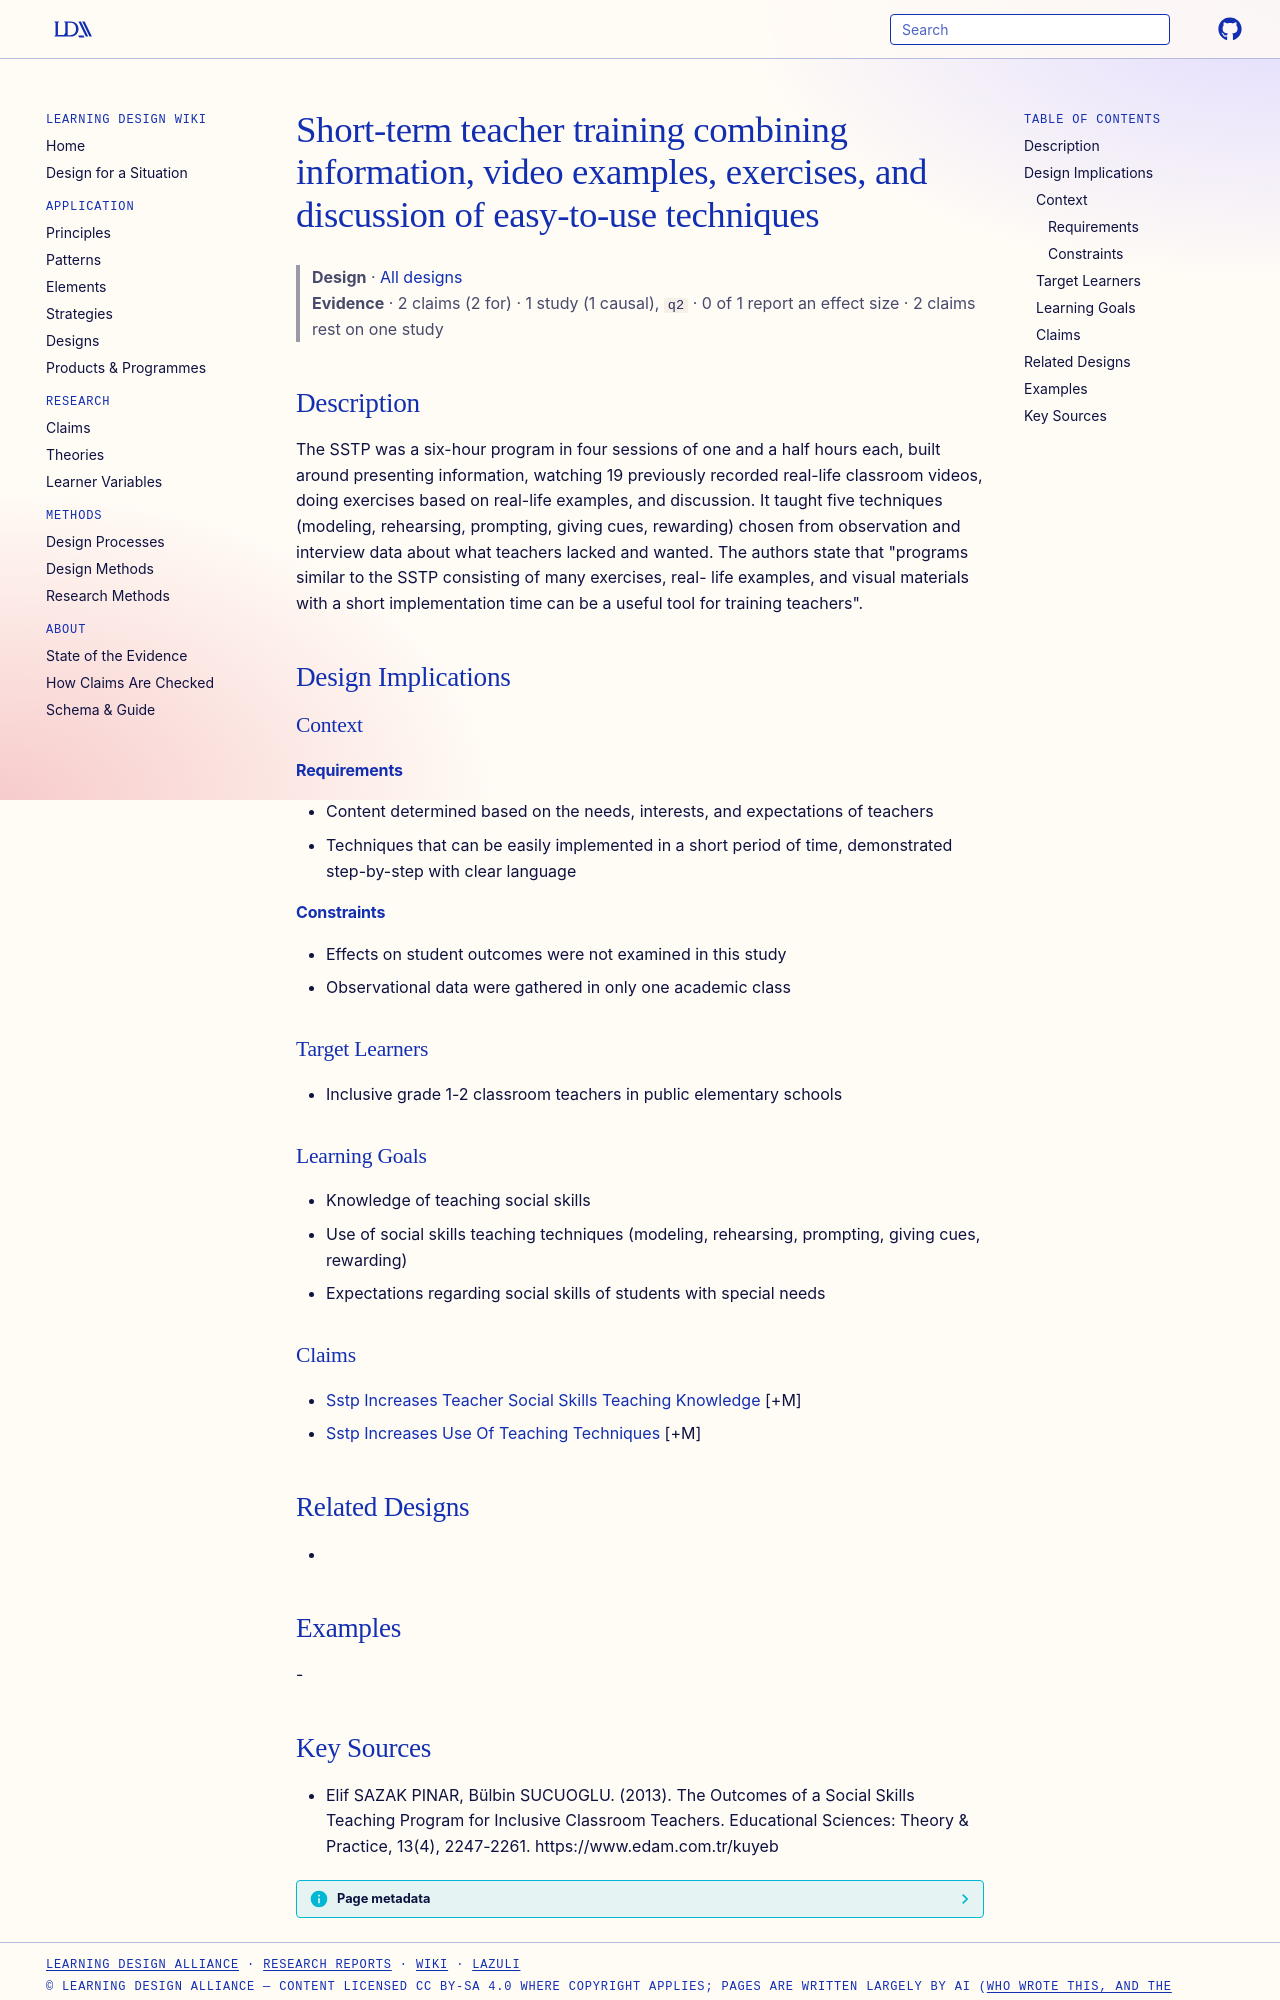

repository: Learning-Design-Alliance/learning-wiki · page: designs/sstp-short-term-interactive-teacher-training-pattern/index.html · generator: mkdocs

---
type: design
id: sstp-short-term-interactive-teacher-training-pattern
title: Short-term teacher training combining information, video examples, exercises, and discussion of easy-to-use techniques
description: The SSTP was a six-hour program in four sessions of one and a half hours each, built around presenting information, watching 19 previously recorded real-life classroom videos, doing exercises based on real-life exampl...
status: review
generated:
  by: "process:settle-candidates"
  at: 2026-11-02
sources:
  - id: elif-sazak-pinar-2013
    resource: "https://www.edam.com.tr/kuyeb"
    title: "Elif SAZAK PINAR, Bülbin SUCUOGLU. (2013). The Outcomes of a Social Skills Teaching Program for Inclusive Classroom Teachers. Educational Sciences: Theory & Practice, 13(4), 2247-2261. https://www.edam.com.tr/kuyeb"
    author: Elif SAZAK PINAR, Bülbin SUCUOGLU
---

# Short-term teacher training combining information, video examples, exercises, and discussion of easy-to-use techniques

> **Design** · [All designs](index.md)
> **Evidence** · 2 claims (2 for) · 1 study (1 causal), `q2` · 0 of 1 report an effect size · 2 claims rest on one study

## Description
The SSTP was a six-hour program in four sessions of one and a half hours each, built around presenting information, watching 19 previously recorded real-life classroom videos, doing exercises based on real-life examples, and discussion. It taught five techniques (modeling, rehearsing, prompting, giving cues, rewarding) chosen from observation and interview data about what teachers lacked and wanted. The authors state that "programs similar to the SSTP consisting of many exercises, real- life examples, and visual materials with a short implementation time can be a useful tool for training teachers".

## Design Implications

### Context
#### Requirements
- Content determined based on the needs, interests, and expectations of teachers
- Techniques that can be easily implemented in a short period of time, demonstrated step-by-step with clear language
#### Constraints
- Effects on student outcomes were not examined in this study
- Observational data were gathered in only one academic class

### Target Learners
- Inclusive grade 1-2 classroom teachers in public elementary schools

### Learning Goals
- Knowledge of teaching social skills
- Use of social skills teaching techniques (modeling, rehearsing, prompting, giving cues, rewarding)
- Expectations regarding social skills of students with special needs

### Claims
- [Sstp Increases Teacher Social Skills Teaching Knowledge](../claims/sstp-increases-teacher-social-skills-teaching-knowledge.md) [+M]
- [Sstp Increases Use Of Teaching Techniques](../claims/sstp-increases-use-of-teaching-techniques.md) [+M]

## Related Designs
- 

## Examples
-
